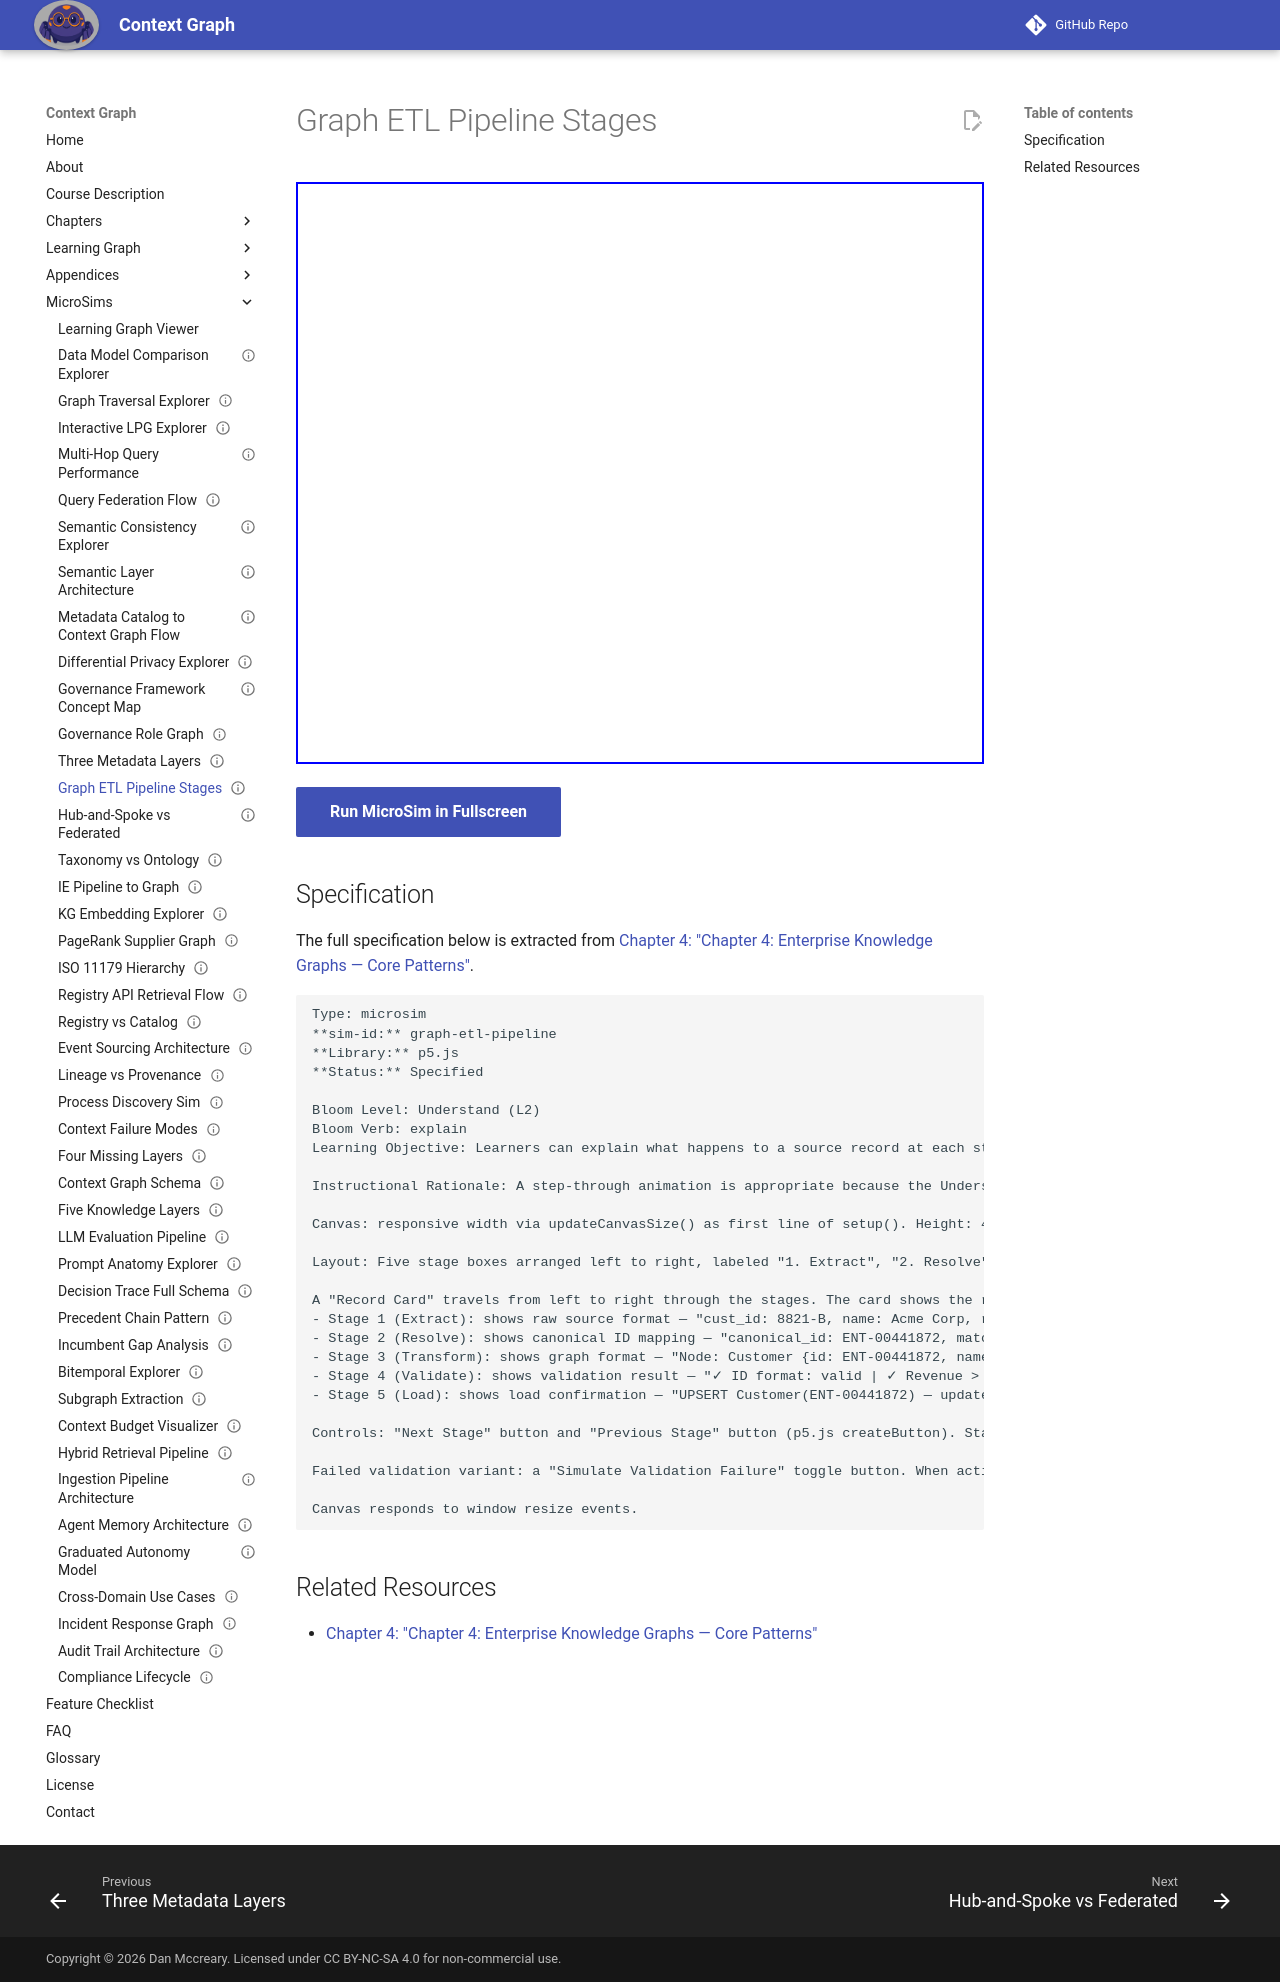

repository: dmccreary/context-graph · page: sims/graph-etl-pipeline/index.html · generator: mkdocs

---
title: Graph ETL Pipeline Stages
description: Learners can explain what happens to a source record at each stage of a graph ingestion pipeline, from raw extraction to loaded graph node.
status: implemented
library: p5.js
bloom_level: Understand (L2)
---

# Graph ETL Pipeline Stages



<iframe src="main.html" width="100%" height="582" scrolling="no"></iframe>

[Run MicroSim in Fullscreen](main.html){ .md-button .md-button--primary }

## Specification

The full specification below is extracted from
[Chapter 4: "Chapter 4: Enterprise Knowledge Graphs — Core Patterns"](../../chapters/04-enterprise-knowledge-graphs/index.md).

```text
Type: microsim
**sim-id:** graph-etl-pipeline
**Library:** p5.js
**Status:** Specified

Bloom Level: Understand (L2)
Bloom Verb: explain
Learning Objective: Learners can explain what happens to a source record at each stage of a graph ingestion pipeline, from raw extraction to loaded graph node.

Instructional Rationale: A step-through animation is appropriate because the Understand objective requires learners to trace a concrete transformation — seeing a specific record change form at each pipeline stage makes the abstract process concrete.

Canvas: responsive width via updateCanvasSize() as first line of setup(). Height: 480px. White background.

Layout: Five stage boxes arranged left to right, labeled "1. Extract", "2. Resolve", "3. Transform", "4. Validate", "5. Load". Each box is 100px wide, 200px tall, centered vertically.

A "Record Card" travels from left to right through the stages. The card shows the record's content at each stage:
- Stage 1 (Extract): shows raw source format — "cust_id: 8821-B, name: Acme Corp, rev: $2.1M, sys: CRM-legacy"
- Stage 2 (Resolve): shows canonical ID mapping — "canonical_id: ENT-00441872, matched via: email + name fuzzy, confidence: 0.97"
- Stage 3 (Transform): shows graph format — "Node: Customer {id: ENT-00441872, name: 'Acme Corp', revenue_usd: 2100000, label: 'Customer'}"
- Stage 4 (Validate): shows validation result — "✓ ID format: valid | ✓ Revenue > 0: true | ✓ Schema version: v2.4 | ✓ No duplicate"
- Stage 5 (Load): shows load confirmation — "UPSERT Customer(ENT-00441872) — updated 2 properties, ingestion timestamp recorded"

Controls: "Next Stage" button and "Previous Stage" button (p5.js createButton). Stage indicator shows "Stage N of 5: [stage name]". Progress bar above the stage boxes highlights the current stage in indigo.

Failed validation variant: a "Simulate Validation Failure" toggle button. When active, Stage 4 shows a failure result — "✗ Revenue = -500: negative revenue invalid | ACTION: flagged for steward review | Node NOT loaded" — and the card stops at Stage 4, demonstrating that bad data is quarantined rather than silently loaded.

Canvas responds to window resize events.
```

## Related Resources

- [Chapter 4: "Chapter 4: Enterprise Knowledge Graphs — Core Patterns"](../../chapters/04-enterprise-knowledge-graphs/index.md)
